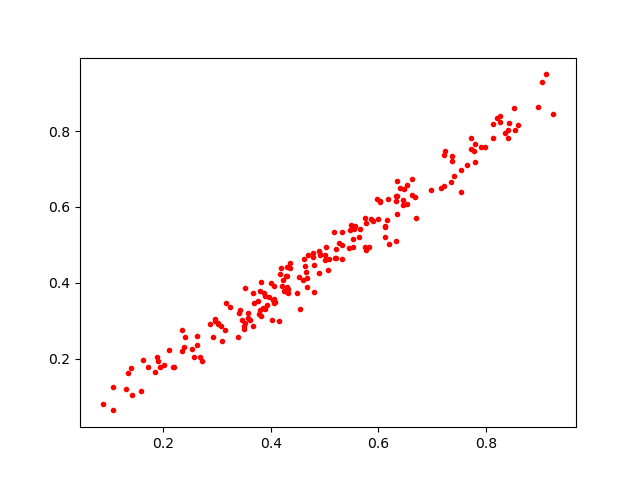

The data file committed next to this chart (first rows):
0.4052271, 0.39053938
0.1347, 0.1621
0.4063, 0.3568
0.2538, 0.2261
0.3569, 0.3204
0.7356, 0.6667
0.6346, 0.629
0.8539, 0.8026
0.4624, 0.4613
0.6038, 0.6162
0.6119, 0.5474
0.4812, 0.4479
0.7531, 0.6969
0.3425, 0.3291
0.4286, 0.4188
0.5519, 0.5143
0.219, 0.1779
0.5004, 0.4596
0.3668, 0.2865
0.3498, 0.2772
0.5541, 0.5405
0.3412, 0.3189
0.4681, 0.4126
0.3605, 0.3018
0.5999, 0.5694
0.4795, 0.3755
0.1903, 0.1938
0.7989, 0.7579
0.4348, 0.4517
0.5747, 0.5696
0.3815, 0.3126
0.6975, 0.6446
0.8356, 0.7957
0.35, 0.2854
0.5057, 0.4338
0.2633, 0.2607
0.3768, 0.3515
0.6464, 0.6059
0.5, 0.4742
0.421, 0.3924
0.7715, 0.7809
0.5529, 0.494
0.4308, 0.3758
0.641, 0.6491
0.6346, 0.5816
0.4525, 0.4149
0.4063, 0.3454
0.2107, 0.2223
0.5487, 0.5532
0.3527, 0.3872
0.1582, 0.1156
0.3068, 0.2864
0.2023, 0.184
0.162, 0.1952
0.4184, 0.4395
0.415, 0.2995
0.1413, 0.1043
0.4298, 0.4173
0.6625, 0.6308
0.4639, 0.444
0.3164, 0.3471
... 134 more rows
